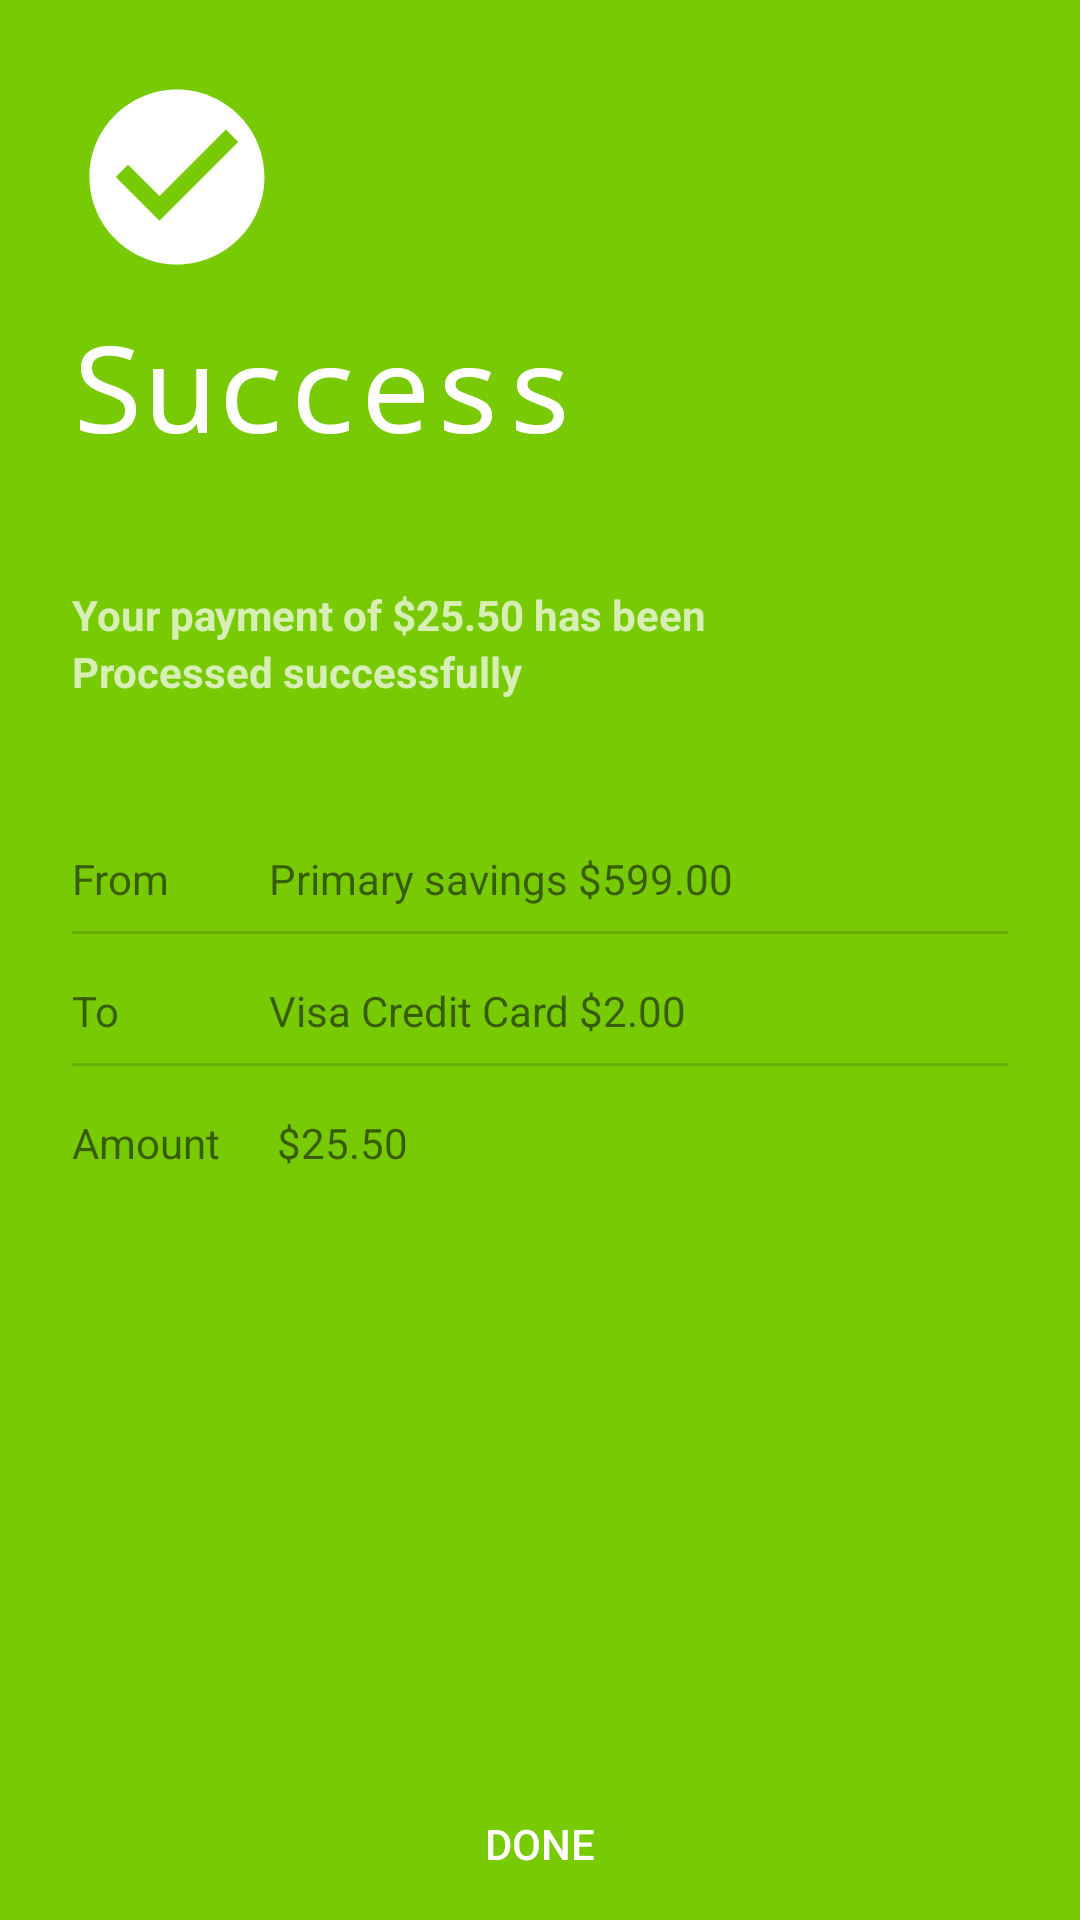

Reconstruct the res/layout file that produces this screen, plus the resources it refers to.
<!-- AndroidManifest.xml: application theme Theme.AppCompat.Light.NoActionBar -->
<!-- res/layout/day_3_success.xml -->
<?xml version="1.0" encoding="utf-8"?>
<RelativeLayout xmlns:android="http://schemas.android.com/apk/res/android"
    android:layout_width="match_parent"
    android:layout_height="match_parent"
    android:background="#78ca05">

    <LinearLayout
        android:layout_width="match_parent"
        android:layout_height="wrap_content"
        android:orientation="vertical"
        android:layout_margin="24dp"
        android:layout_centerHorizontal="true">
        <ImageView
            android:layout_width="70dp"
            android:layout_height="wrap_content"
            android:adjustViewBounds="true"
            android:id="@+id/ic_timeline"
            android:src="@drawable/ic_check_circle_black_42dp"
            android:tint="#ffff"/>
        <TextView
            android:layout_width="wrap_content"
            android:layout_height="wrap_content"
            android:textAppearance="@style/Base.TextAppearance.AppCompat.Large.Inverse"
            android:textSize="40dp"
            android:text="Success"
            android:id="@+id/failed"
            android:layout_below="@id/ic_timeline"
            android:fontFamily="monospace"
            android:layout_marginTop="8dp"/>
        <TextView
            android:layout_width="wrap_content"
            android:layout_height="wrap_content"
            android:text="Your payment of $25.50 has been"
            android:textAppearance="@style/Base.TextAppearance.AppCompat.Small.Inverse"
            android:layout_marginTop="40dp"
            android:textStyle="bold"/>
        <TextView
            android:layout_width="wrap_content"
            android:layout_height="wrap_content"
            android:text="Processed successfully"
            android:textAppearance="@style/Base.TextAppearance.AppCompat.Small.Inverse"
            android:textStyle="bold"/>
        <RelativeLayout
            android:layout_width="wrap_content"
            android:layout_height="wrap_content"
            android:id="@+id/details_from"
            android:layout_marginTop="42dp"
            android:paddingTop="8dp"
            android:paddingBottom="8dp">
            <TextView
                android:layout_width="wrap_content"
                android:layout_height="wrap_content"
                android:text="From"
                android:layout_marginRight="3dp"
                android:id="@+id/tv_from" />
            <TextView
                android:layout_width="wrap_content"
                android:layout_height="wrap_content"
                android:text="Primary savings $599.00"
                android:layout_marginStart="30dp"
                android:layout_toRightOf="@id/tv_from"/>
            <View
                android:layout_width="wrap_content"
                android:layout_height="1dp"
                android:layout_marginTop="8dp"
                android:background="#21000000"
                android:layout_below="@id/tv_from"/>
        </RelativeLayout>
        <RelativeLayout
            android:layout_width="wrap_content"
            android:layout_height="wrap_content"
            android:id="@+id/details_to"
            android:paddingTop="8dp"
            android:paddingBottom="8dp">
            <TextView
                android:layout_width="wrap_content"
                android:layout_height="wrap_content"
                android:text="To"
                android:layout_marginEnd="16dp"
                android:id="@+id/tv_to"/>

            <TextView
                android:layout_width="wrap_content"
                android:layout_height="wrap_content"
                android:layout_marginStart="34dp"
                android:layout_toEndOf="@id/tv_to"
                android:text="Visa Credit Card $2.00" />
            <View
                android:layout_width="wrap_content"
                android:layout_height="1dp"
                android:layout_marginTop="8dp"
                android:layout_below="@id/tv_to"
                android:background="#21000000"
                android:id="@+id/view2" />
        </RelativeLayout>
        <RelativeLayout
            android:layout_width="wrap_content"
            android:layout_height="wrap_content"
            android:id="@+id/details_amt"
            android:paddingTop="8dp"
            android:paddingBottom="8dp">
            <TextView
                android:layout_width="wrap_content"
                android:layout_height="wrap_content"
                android:text="Amount"
                android:layout_marginEnd="16dp"
                android:id="@+id/tv_amt"/>

            <TextView
                android:layout_width="wrap_content"
                android:layout_height="wrap_content"
                android:layout_marginStart="3dp"
                android:layout_toEndOf="@+id/tv_amt"
                android:text="$25.50" />

        </RelativeLayout>
    </LinearLayout>

    <Button
        android:layout_width="match_parent"
        android:layout_height="wrap_content"
        android:layout_alignParentBottom="true"
        android:gravity="center"
        android:textColor="@android:color/white"
        android:text="Done"
        android:padding="16dp"
        android:textAllCaps="true"
        android:background="@android:color/transparent"/>
</RelativeLayout>
<!-- resources referenced by this layout -->
<resources>
  <!-- drawable ic_check_circle_black_42dp (drawable) -->
  <vector android:height="42dp" android:viewportHeight="24.0"
      android:viewportWidth="24.0" android:width="42dp" xmlns:android="http://schemas.android.com/apk/res/android">
      <path android:fillColor="#FF000000" android:pathData="M12,2C6.48,2 2,6.48 2,12s4.48,10 10,10 10,-4.48 10,-10S17.52,2 12,2zM10,17l-5,-5 1.41,-1.41L10,14.17l7.59,-7.59L19,8l-9,9z"/>
  </vector>
</resources>
